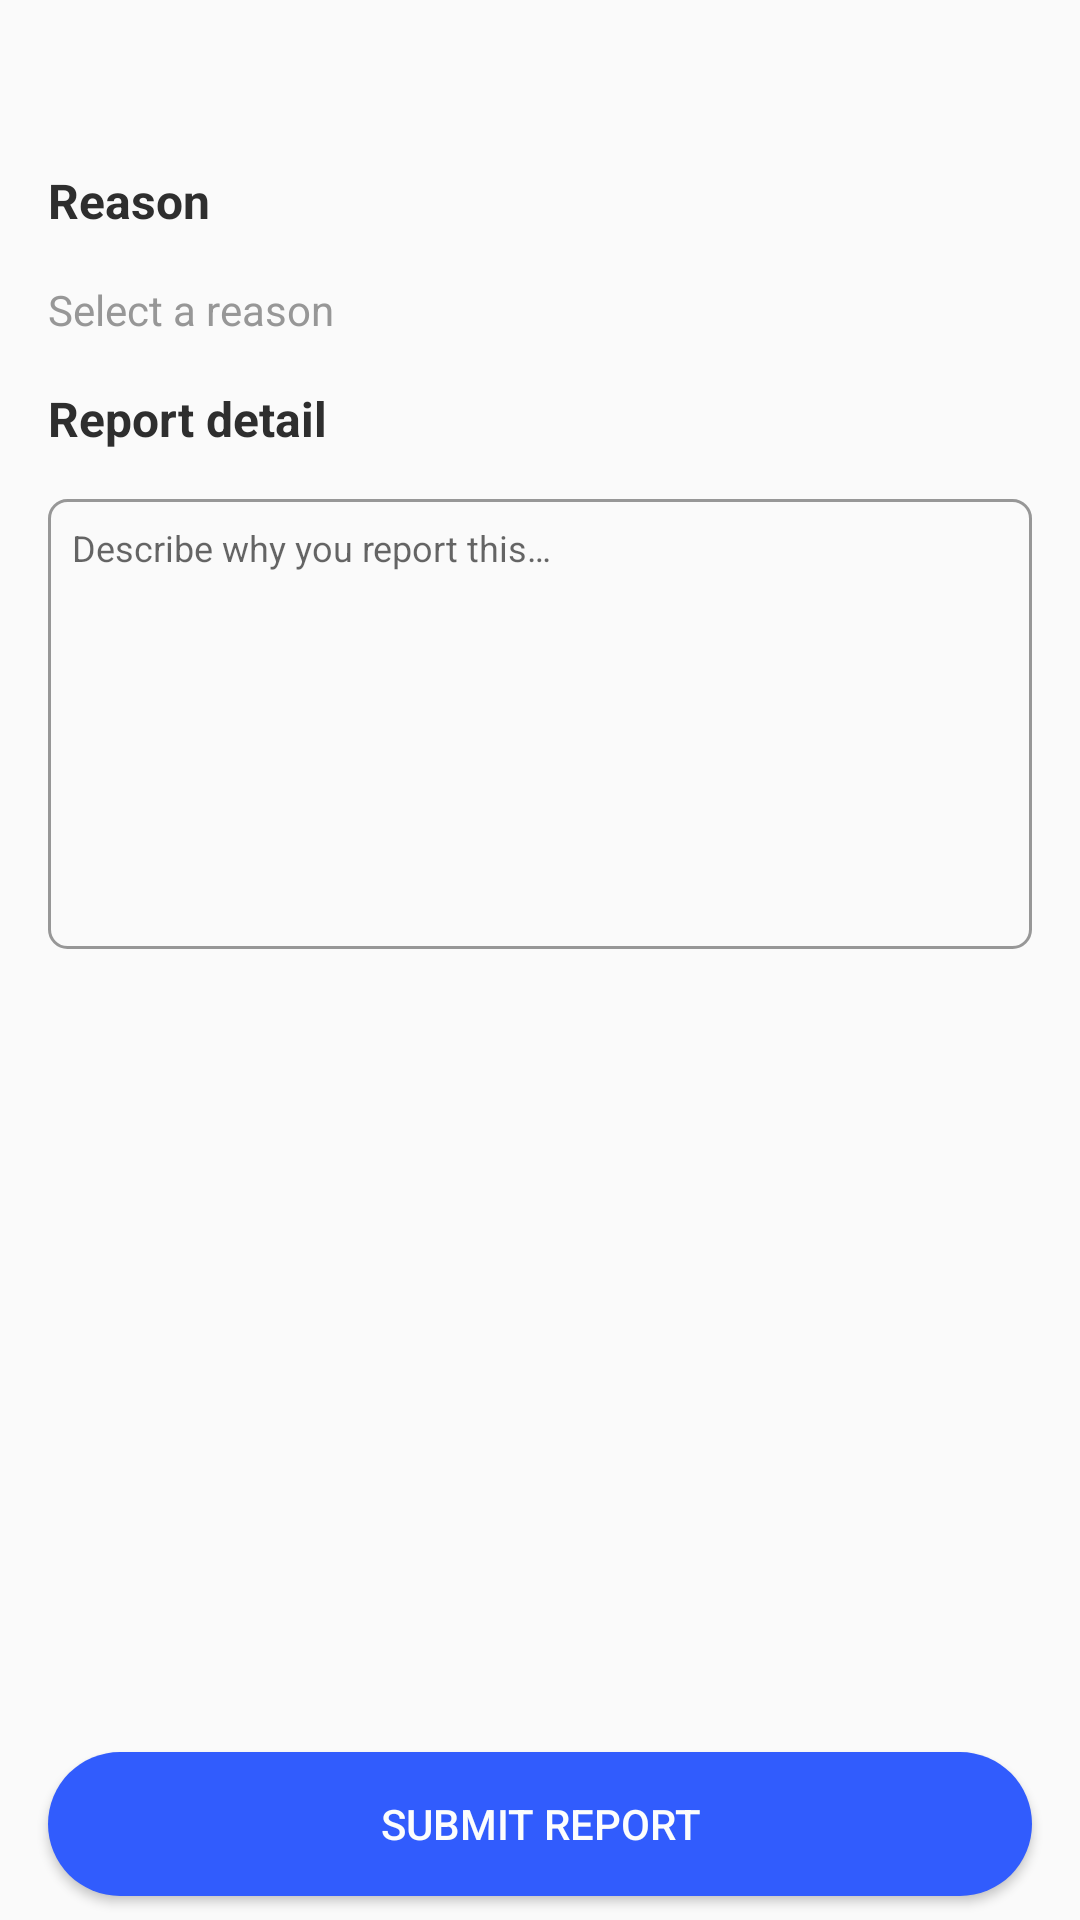

Write the Android layout XML for this screen, with the resource values it uses.
<!-- AndroidManifest.xml: activity theme NoActionBar -->
<!-- res/layout/activity_report.xml -->
<?xml version="1.0" encoding="utf-8"?>
<androidx.constraintlayout.widget.ConstraintLayout xmlns:android="http://schemas.android.com/apk/res/android"
    xmlns:app="http://schemas.android.com/apk/res-auto"
    xmlns:tools="http://schemas.android.com/tools"
    android:layout_width="match_parent"
    android:layout_height="match_parent"
    tools:context=".ui.report.ReportActivity">

    <androidx.appcompat.widget.Toolbar
        android:id="@+id/toolbar"
        android:layout_width="match_parent"
        android:layout_height="?attr/actionBarSize"
        app:layout_constraintEnd_toEndOf="parent"
        app:layout_constraintStart_toStartOf="parent"
        app:layout_constraintTop_toTopOf="parent"
        app:titleTextColor="@color/black"/>

    <TextView
        android:id="@+id/textView3"
        android:layout_width="wrap_content"
        android:layout_height="wrap_content"
        android:layout_marginStart="16dp"
        android:text="@string/reason"
        android:textColor="@color/text_color_primary"
        android:textSize="16sp"
        android:textStyle="bold"
        app:layout_constraintStart_toStartOf="parent"
        app:layout_constraintTop_toBottomOf="@+id/toolbar" />

    <TextView
        android:id="@+id/textViewSelectReason"
        android:layout_width="wrap_content"
        android:layout_height="wrap_content"
        android:layout_marginTop="16dp"
        android:text="@string/select_a_reason"
        android:textColor="@color/grey"
        app:layout_constraintStart_toStartOf="@+id/textView3"
        app:layout_constraintTop_toBottomOf="@+id/textView3" />

    <TextView
        android:id="@+id/textView5"
        android:layout_width="wrap_content"
        android:layout_height="wrap_content"
        android:layout_marginTop="16dp"
        android:text="@string/report_detail"
        android:textSize="16sp"
        android:textStyle="bold"
        android:textColor="@color/text_color_primary"
        app:layout_constraintStart_toStartOf="@+id/textViewSelectReason"
        app:layout_constraintTop_toBottomOf="@+id/textViewSelectReason" />

    <EditText
        android:id="@+id/editTextTextReportDetail"
        android:layout_width="0dp"
        android:layout_height="150dp"
        android:layout_marginTop="16dp"
        android:layout_marginEnd="16dp"
        android:background="@drawable/background_edit_text"
        android:gravity="top"
        android:textSize="12sp"
        android:hint="@string/describe_why_you_report"
        android:importantForAutofill="no"
        android:inputType="textPersonName"
        android:paddingStart="8dp"
        android:paddingTop="8dp"
        android:paddingEnd="8dp"
        app:layout_constraintEnd_toEndOf="parent"
        app:layout_constraintHorizontal_bias="0.0"
        app:layout_constraintStart_toStartOf="@+id/textView5"
        app:layout_constraintTop_toBottomOf="@+id/textView5" />

    <Button
        android:id="@+id/buttonSubmitReport"
        android:layout_width="0dp"
        android:layout_height="wrap_content"
        android:layout_marginStart="16dp"
        android:layout_marginEnd="16dp"
        android:layout_marginBottom="8dp"
        android:background="@drawable/background_rounded_button"
        android:text="@string/submit_report"
        android:textColor="@color/white"
        app:layout_constraintBottom_toBottomOf="parent"
        app:layout_constraintEnd_toEndOf="parent"
        app:layout_constraintStart_toStartOf="parent" />

    <ProgressBar
        android:id="@+id/progressBar"
        style="?android:attr/progressBarStyle"
        android:layout_width="wrap_content"
        android:layout_height="wrap_content"
        app:layout_constraintEnd_toEndOf="parent"
        app:layout_constraintStart_toStartOf="parent"
        android:visibility="gone"
        app:layout_constraintTop_toBottomOf="@+id/editTextTextReportDetail" />
</androidx.constraintlayout.widget.ConstraintLayout>
<!-- resources referenced by this layout -->
<resources>
  <color name="black">#FF000000</color>
  <color name="grey">#979797</color>
  <color name="text_color_primary">#2E2E2E</color>
  <color name="white">#FCFDFD</color>
  <!-- drawable background_edit_text (drawable) -->
  <?xml version="1.0" encoding="utf-8"?>
  <shape xmlns:android="http://schemas.android.com/apk/res/android"
      android:shape="rectangle">
      <stroke android:color="@color/grey_edit_text" android:width="1dp"/>
      <corners android:radius="6dp"/>
  </shape>
  <!-- drawable background_rounded_button (drawable) -->
  <?xml version="1.0" encoding="utf-8"?>
  <shape xmlns:android="http://schemas.android.com/apk/res/android">
      <solid android:color="@color/color_primary"/>
      <corners android:radius="50dp"/>
  </shape>
  <string name="describe_why_you_report">Describe why you report this…</string>
  <string name="reason">Reason</string>
  <string name="report_detail">Report detail</string>
  <string name="select_a_reason">Select a reason</string>
  <string name="submit_report">Submit Report</string>
  <style name="NoActionBar" parent="Theme.AppCompat.Light.NoActionBar">
          
          <item name="colorPrimary">@color/color_primary</item>
          <item name="colorAccent">@color/color_primary</item>
          <item name="colorPrimaryVariant">@color/white</item>
          <item name="colorOnPrimary">@color/white</item>
          
          <item name="colorSecondary">@color/white</item>
          <item name="colorSecondaryVariant">@color/white</item>
          <item name="colorOnSecondary">@color/white</item>
          
          <item name="android:statusBarColor" tools:targetApi="l">?attr/colorPrimary</item>
          
      </style>
  <color name="grey_edit_text">#979797</color>
  <color name="color_primary">#315CFD</color>
</resources>
